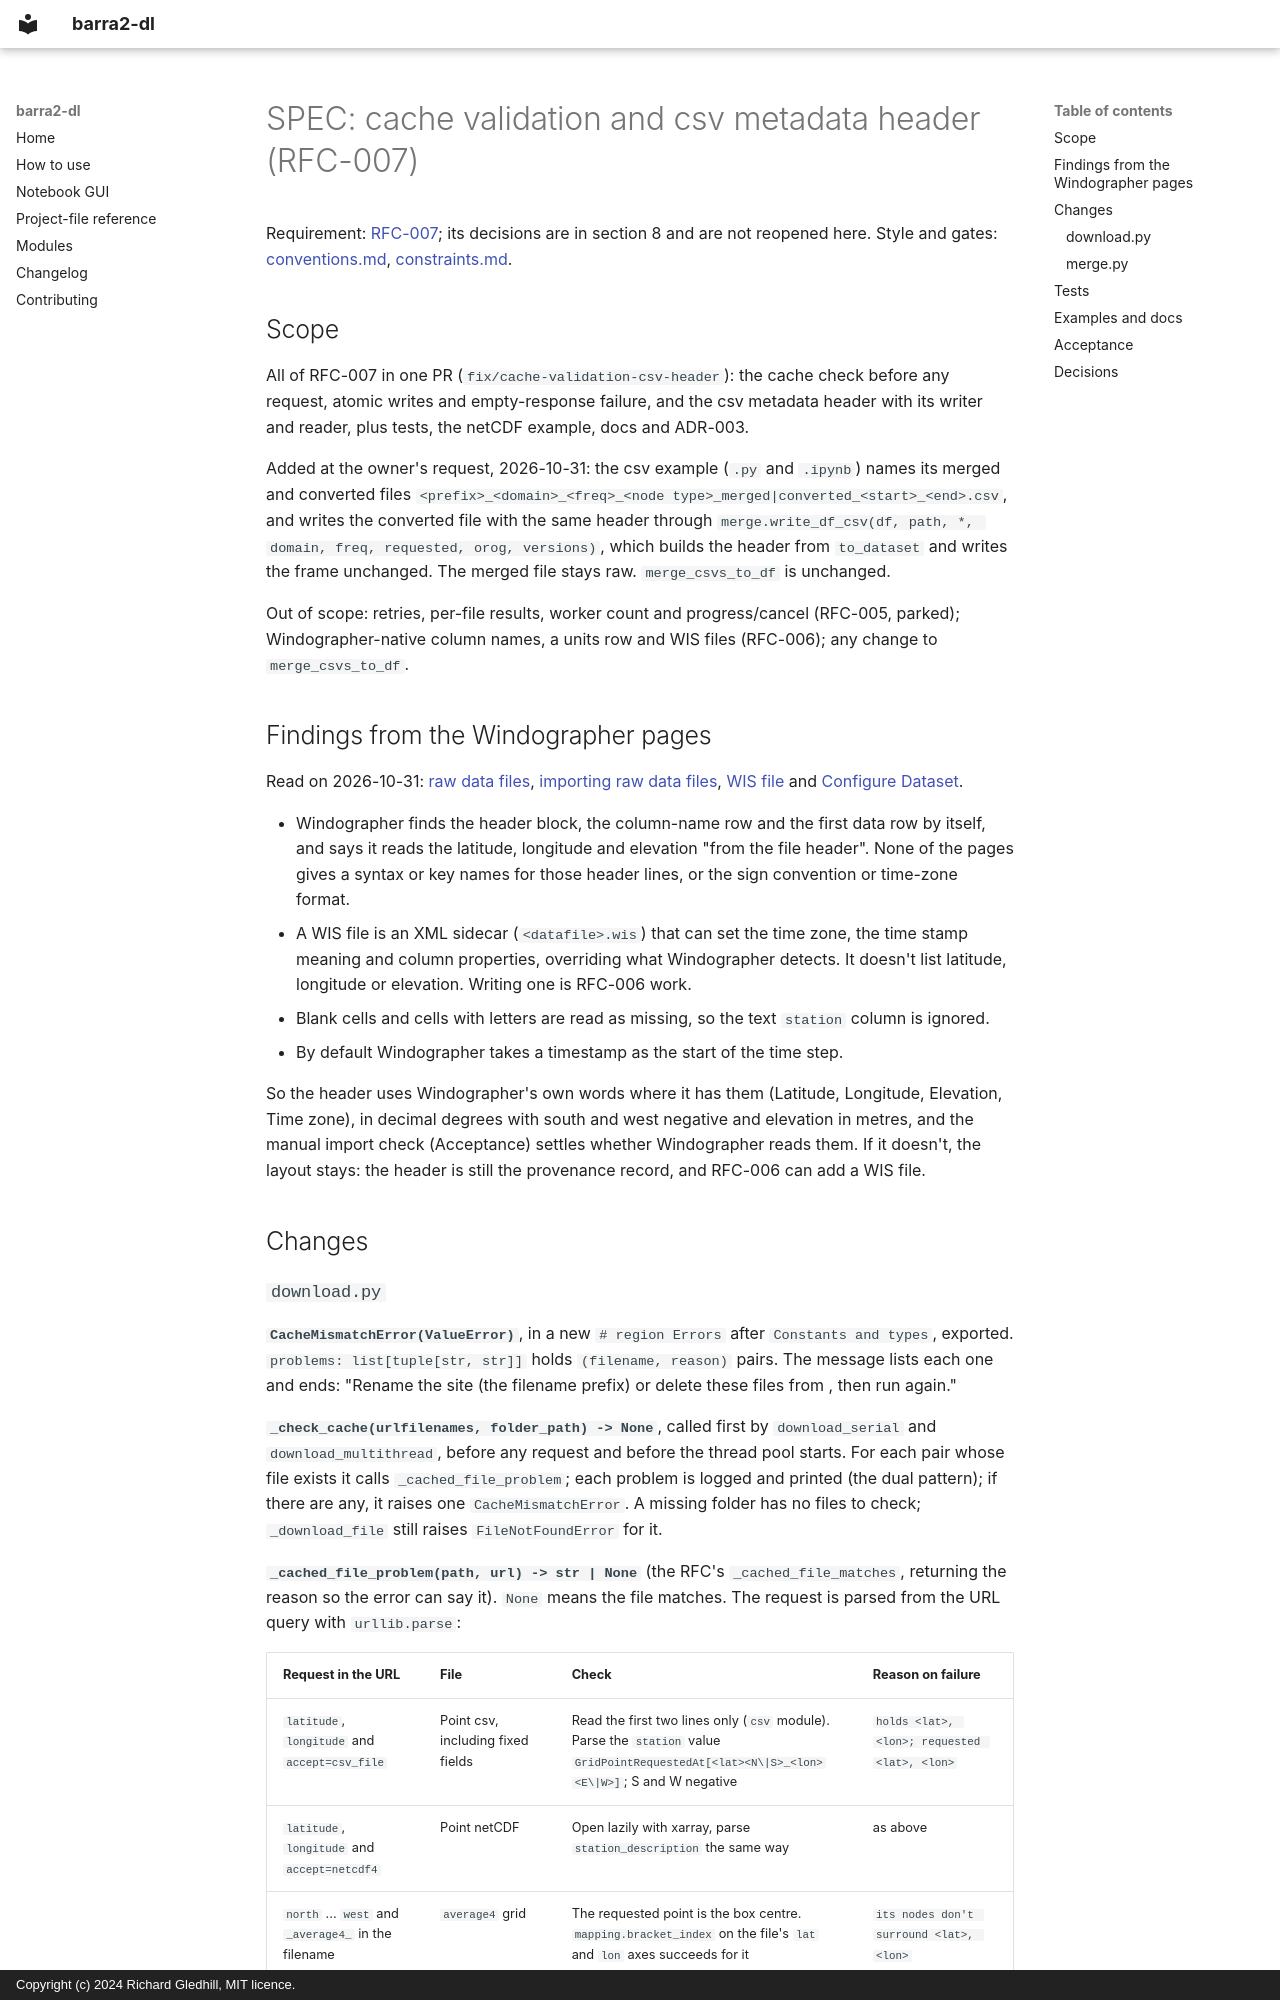

repository: richard-gledhill/barra2-dl · page: development/plan/archive/2026-10-cache-validation/SPEC/index.html · generator: mkdocs · copyright: Copyright (c) 2024 Richard Gledhill, MIT licence.

# SPEC: cache validation and csv metadata header (RFC-007)

Requirement: [RFC-007](../../../requirements/cache-validation-csv-metadata-prd.md); its decisions are in section 8 and are
not reopened here. Style and gates: [conventions.md](../../../conventions.md), [constraints.md](../../../constraints.md).

## Scope

All of RFC-007 in one PR (`fix/cache-validation-csv-header`): the cache check before any request, atomic writes and
empty-response failure, and the csv metadata header with its writer and reader, plus tests, the netCDF example, docs
and ADR-003.

Added at the owner's request, 2026-10-31: the csv example (`.py` and `.ipynb`) names its merged and converted files
`<prefix>_<domain>_<freq>_<node type>_merged|converted_<start>_<end>.csv`, and writes the converted file with the same
header through `merge.write_df_csv(df, path, *, domain, freq, requested, orog, versions)`, which builds the header
from `to_dataset` and writes the frame unchanged. The merged file stays raw. `merge_csvs_to_df` is unchanged.

Out of scope: retries, per-file results, worker count and progress/cancel (RFC-005, parked); Windographer-native
column names, a units row and WIS files (RFC-006); any change to `merge_csvs_to_df`.

## Findings from the Windographer pages

Read on 2026-10-31: [raw data files](https://support.ul-renewables.com/windographer/articles-raw-data-files.htm),
[importing raw data files](https://support.ul-renewables.com/windographer/articles-importing-raw-data-files.htm),
[WIS file](https://support.ul-renewables.com/windographer/def-WIS-file.htm) and
[Configure Dataset](https://support.ul-renewables.com/windographer/dlg-revise-configure-dataset.htm).

- Windographer finds the header block, the column-name row and the first data row by itself, and says it reads the
  latitude, longitude and elevation "from the file header". None of the pages gives a syntax or key names for those
  header lines, or the sign convention or time-zone format.
- A WIS file is an XML sidecar (`<datafile>.wis`) that can set the time zone, the time stamp meaning and column
  properties, overriding what Windographer detects. It doesn't list latitude, longitude or elevation. Writing one is
  RFC-006 work.
- Blank cells and cells with letters are read as missing, so the text `station` column is ignored.
- By default Windographer takes a timestamp as the start of the time step.

So the header uses Windographer's own words where it has them (Latitude, Longitude, Elevation, Time zone), in
decimal degrees with south and west negative and elevation in metres, and the manual import check (Acceptance)
settles whether Windographer reads them. If it doesn't, the layout stays: the header is still the provenance record,
and RFC-006 can add a WIS file.

## Changes
